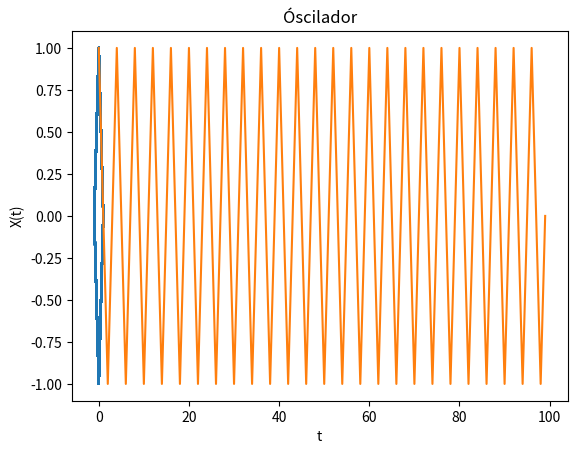

Python code for this plot:
import numpy as np
import math
import matplotlib.pyplot as mlp
from scipy.integrate import odeint

#Paso temporal
numPasos=10000
step=20*math.pi/numPasos

# Matriz inversa B
A=np.matrix([[0,1],[-1,0]])

# Definición de vectores y condiciones iniciales
U=np.zeros((2*numPasos,1))
X=np.zeros((numPasos,1))
V=np.zeros((numPasos,1))
U[0,0]=1
U[1,0]=0
X[0,0]=1
V[0,0]=0

# Integrador de Euler inverso
for i in range(numPasos-1):
    Un=A*np.matrix([[U[2*i,0]],[U[2*i+1,0]]])
    U[2*i+2,0]=Un[0,0]
    X[i+1]=Un[0,0]
    U[2*i+3,0]=Un[1,0]
    V[i+1]=Un[1,0]

#Gráficas de resultados
mlp.plot(X,V)
mlp.title("Órbita")
mlp.xlabel("X(t)")
mlp.ylabel("V(t)")
mlp.grid()
mlp.show()


mlp.plot(range(100),X[:100])
mlp.title("Óscilador")
mlp.xlabel("t")
mlp.ylabel("X(t)")
mlp.grid()
mlp.show()